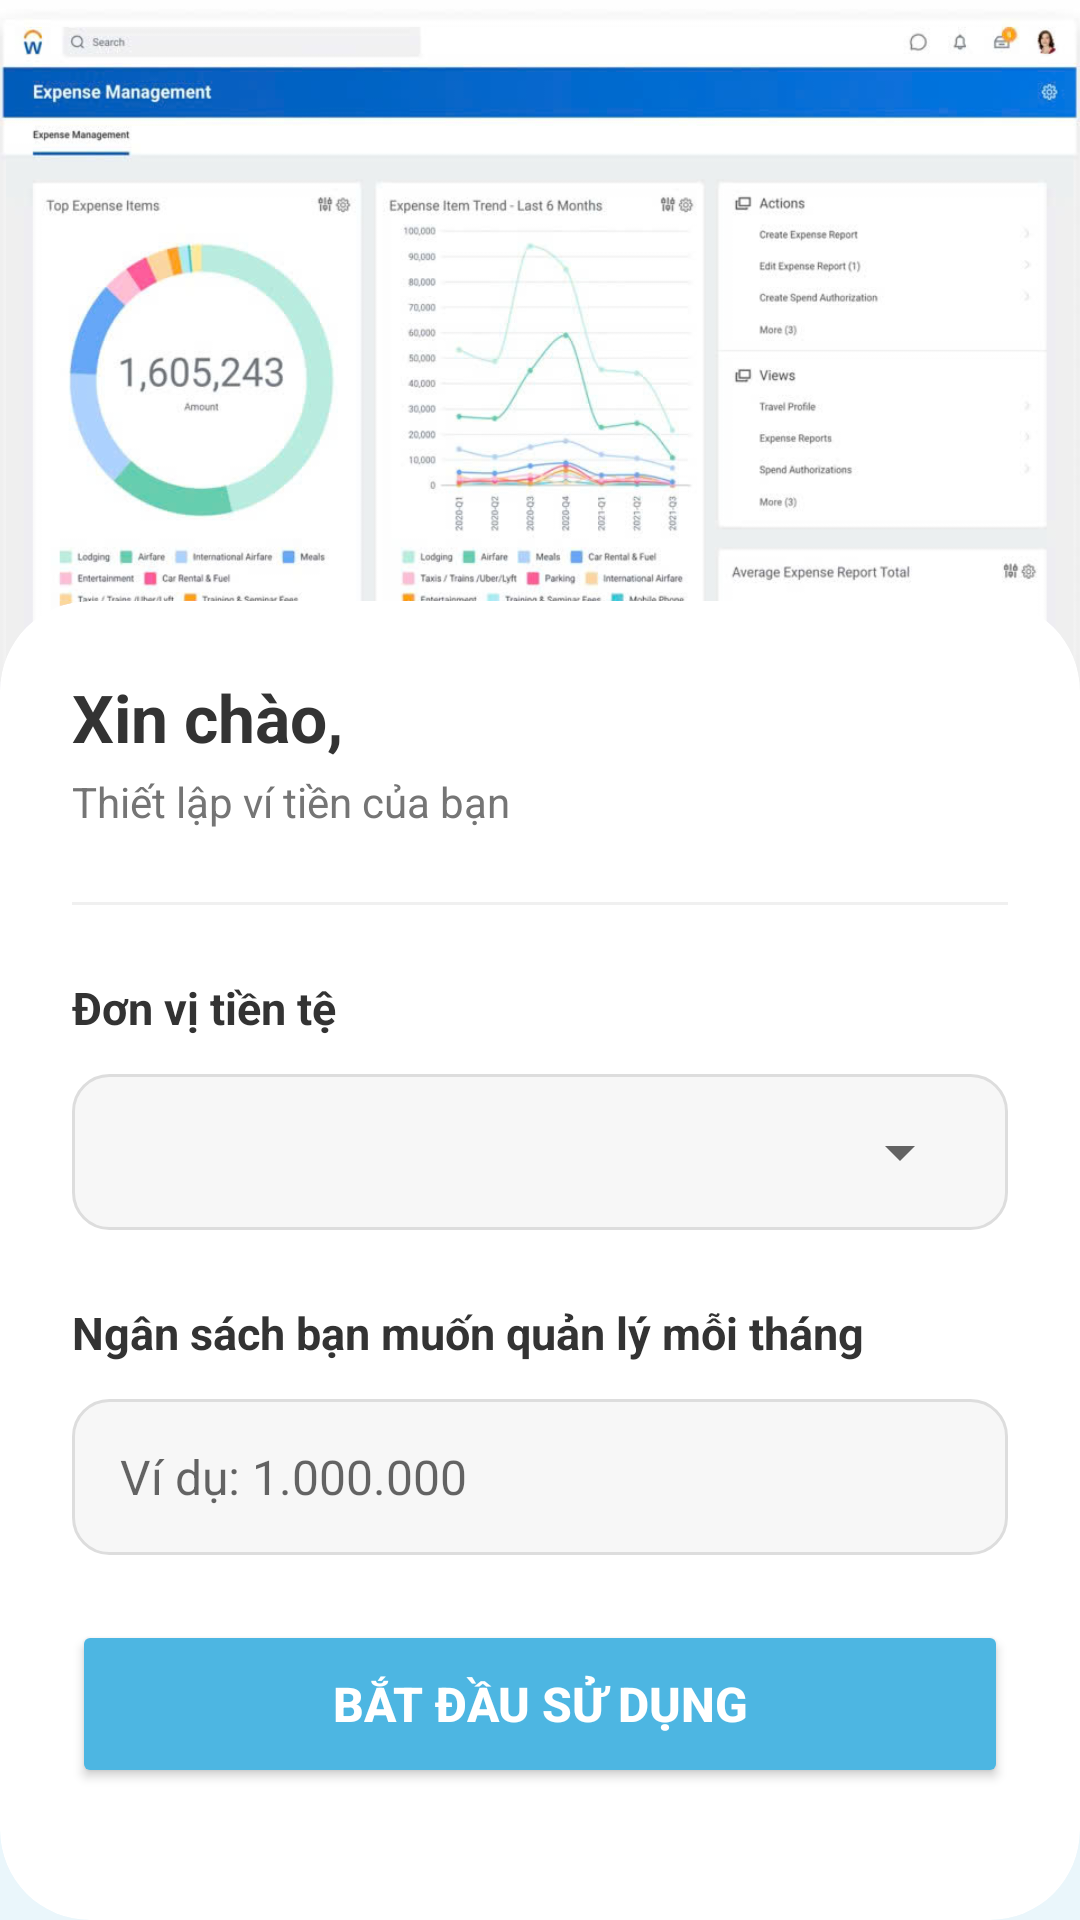

Produce the Android XML layout that renders to this screen, including the resource entries it uses.
<!-- AndroidManifest.xml: application theme Theme.ExpenseManagement -->
<!-- res/layout/activity_setup.xml -->
<?xml version="1.0" encoding="utf-8"?>
<androidx.constraintlayout.widget.ConstraintLayout xmlns:android="http://schemas.android.com/apk/res/android"
    xmlns:app="http://schemas.android.com/apk/res-auto"
    xmlns:tools="http://schemas.android.com/tools"
    android:layout_width="match_parent"
    android:layout_height="match_parent"
    android:background="#EAF6FB">

    <ImageView
        android:id="@+id/imgHeader"
        android:layout_width="match_parent"
        android:layout_height="240dp"
        android:scaleType="centerCrop"
        android:src="@drawable/headersetup"
        app:layout_constraintTop_toTopOf="parent" />

    <androidx.cardview.widget.CardView
        android:layout_width="match_parent"
        android:layout_height="0dp"
        android:layout_marginTop="-40dp"
        app:cardCornerRadius="30dp"
        app:cardElevation="0dp"
        app:layout_constraintBottom_toBottomOf="parent"
        app:layout_constraintTop_toBottomOf="@id/imgHeader">

        <LinearLayout
            android:layout_width="match_parent"
            android:layout_height="match_parent"
            android:orientation="vertical"
            android:padding="24dp">

            <TextView
                android:id="@+id/txtWelcome"
                android:layout_width="wrap_content"
                android:layout_height="wrap_content"
                android:text="Xin chào,"
                android:textColor="#333333"
                android:textSize="22sp"
                android:textStyle="bold" />

            <TextView
                android:layout_width="wrap_content"
                android:layout_height="wrap_content"
                android:layout_marginTop="4dp"
                android:text="Thiết lập ví tiền của bạn"
                android:textColor="#757575"
                android:textSize="14sp" />

            <View
                android:layout_width="match_parent"
                android:layout_height="1dp"
                android:layout_marginVertical="24dp"
                android:background="#F0F0F0" />

            <TextView
                android:layout_width="wrap_content"
                android:layout_height="wrap_content"
                android:text="Đơn vị tiền tệ"
                android:textColor="#333333"
                android:textSize="15sp"
                android:textStyle="bold" />

            <FrameLayout
                android:layout_width="match_parent"
                android:layout_height="52dp"
                android:layout_marginTop="12dp"
                android:background="@drawable/bg_input"
                android:paddingHorizontal="12dp">
                <Spinner
                    android:id="@+id/spinnerCurrency"
                    android:layout_width="match_parent"
                    android:layout_height="match_parent" />
            </FrameLayout>

            <TextView
                android:layout_width="wrap_content"
                android:layout_height="wrap_content"
                android:layout_marginTop="24dp"
                android:text="Ngân sách bạn muốn quản lý mỗi tháng"
                android:textColor="#333333"
                android:textSize="15sp"
                android:textStyle="bold" />

            <EditText
                android:id="@+id/edtMoney"
                android:layout_width="match_parent"
                android:layout_height="52dp"
                android:layout_marginTop="12dp"
                android:background="@drawable/bg_input"
                android:hint="Ví dụ: 1.000.000"
                android:inputType="number"
                android:paddingHorizontal="16dp"
                android:textColor="#212121"
                android:textSize="16sp" />

            <View
                android:layout_width="match_parent"
                android:layout_height="0dp"
                android:layout_weight="1" />

            <Button
                android:id="@+id/btnSave"
                android:layout_width="match_parent"
                android:layout_height="56dp"
                android:layout_marginBottom="20dp"
                android:backgroundTint="#4DB6E2"
                android:text="BẮT ĐẦU SỬ DỤNG"
                android:textColor="#FFFFFF"
                android:textSize="16sp"
                android:textStyle="bold"
                app:cornerRadius="28dp" />

        </LinearLayout>
    </androidx.cardview.widget.CardView>

</androidx.constraintlayout.widget.ConstraintLayout>
<!-- resources referenced by this layout -->
<resources>
  <!-- drawable bg_input (drawable) -->
  <shape xmlns:android="http://schemas.android.com/apk/res/android">
      <solid android:color="#F7F7F7"/>
      <stroke android:width="1dp" android:color="#DDD"/>
      <corners android:radius="12dp"/>
  </shape>
  <!-- drawable headersetup: jpg bitmap (drawable, 86324 bytes) -->
  <style name="Theme.ExpenseManagement" parent="Theme.MaterialComponents.Light.NoActionBar">
          <item name="android:windowBackground">#FFFFFF</item>
          <item name="colorPrimary">#2196F3</item>
          <item name="colorSurface">#FFFFFF</item>
      </style>
</resources>
